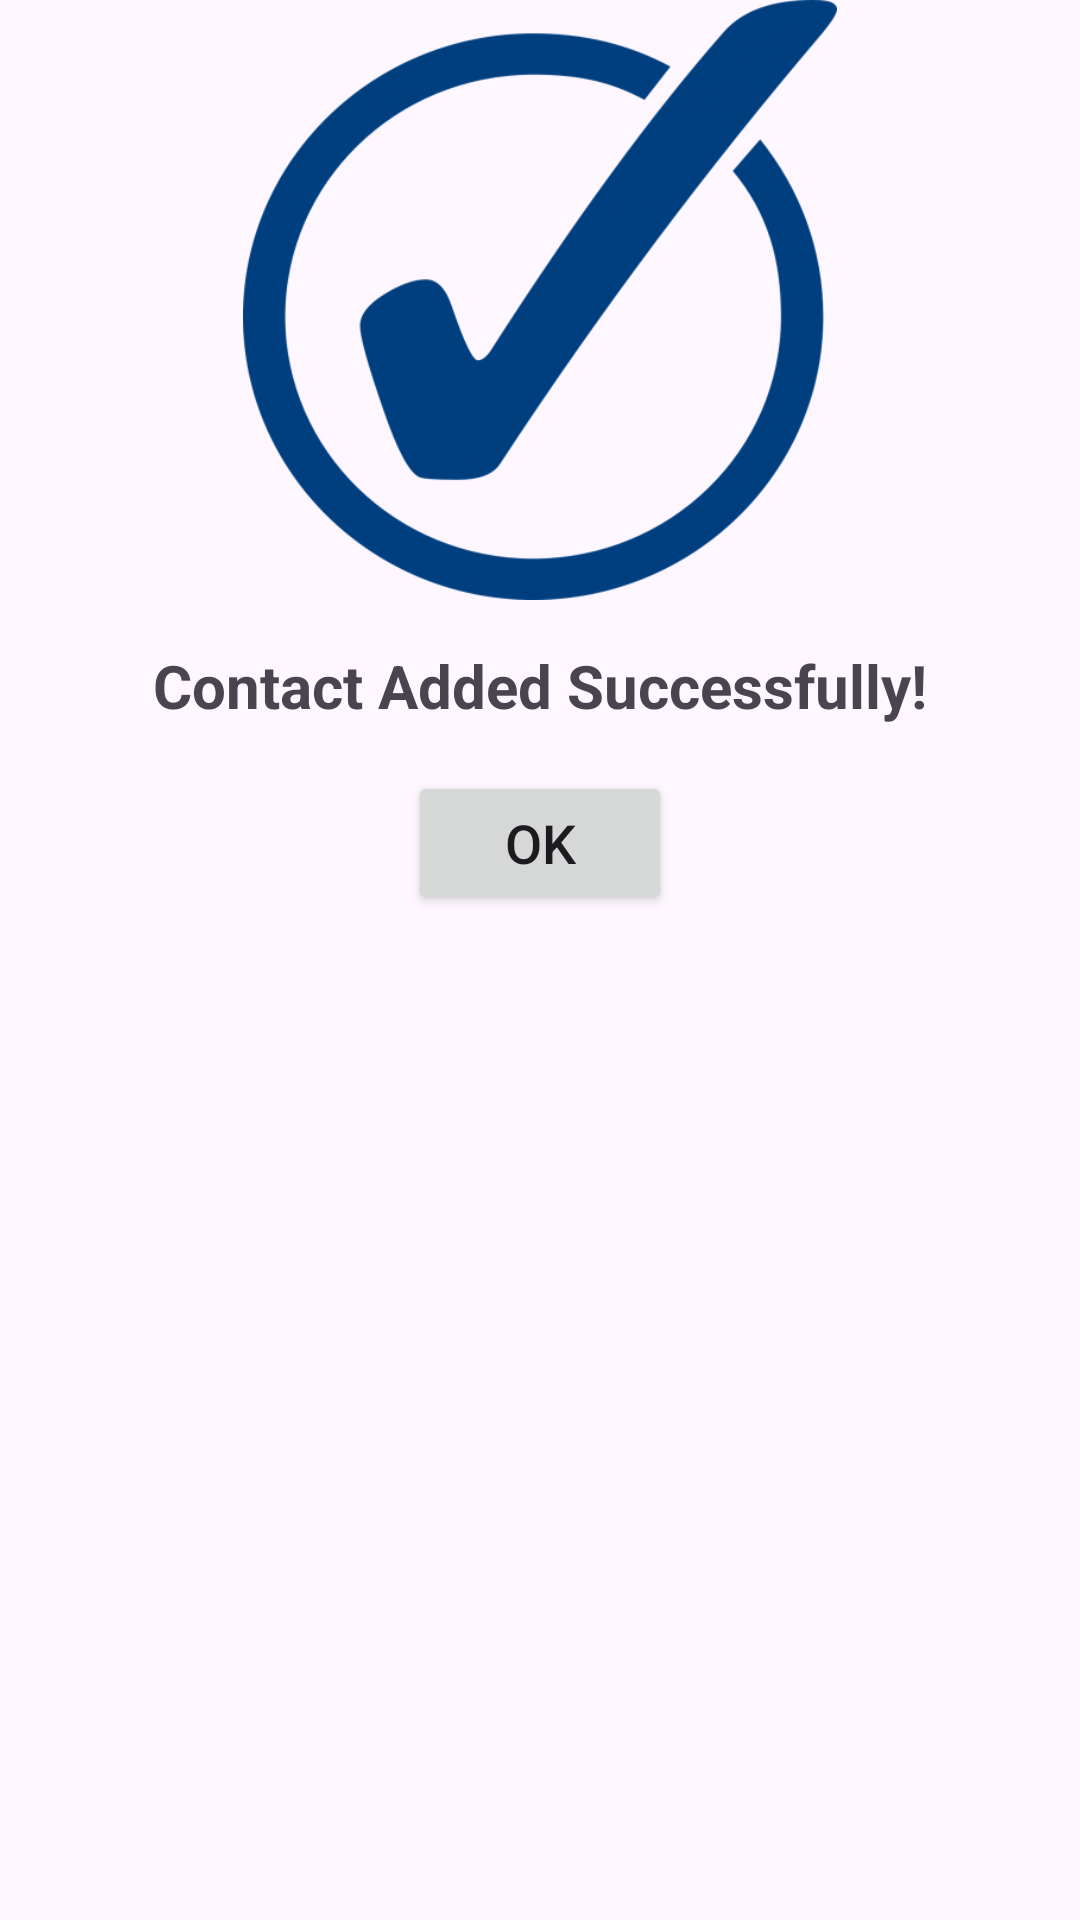

Reconstruct the res/layout file that produces this screen, plus the resources it refers to.
<!-- AndroidManifest.xml: application theme Theme.ContactManagerApplication -->
<!-- res/layout/alert_dialog.xml -->
<?xml version="1.0" encoding="utf-8"?>
<LinearLayout xmlns:android="http://schemas.android.com/apk/res/android"
    xmlns:app="http://schemas.android.com/apk/res-auto"
    android:layout_width="match_parent"
    android:orientation="vertical"
    android:layout_margin="20dp"
    android:layout_height="wrap_content">


    <ImageView
        android:id="@+id/imageView2"
        android:layout_width="wrap_content"
        android:layout_gravity="center"
        android:layout_height="200dp"
        app:srcCompat="@drawable/check" />

    <TextView
        android:id="@+id/textView"
        android:layout_width="match_parent"
        android:layout_gravity="center"
        android:layout_margin="15dp"
        android:textStyle="bold"
        android:textSize="20dp"
        android:textColor="@color/red"
        android:gravity="center"
        android:layout_height="wrap_content"
        android:text="Contact Added Successfully!" />

    <Button
        android:id="@+id/btnAlert"
        android:layout_gravity="center"
        android:textSize="18dp"
        android:layout_width="wrap_content"
        android:layout_height="wrap_content"
        android:text="OK" />

</LinearLayout>
<!-- resources referenced by this layout -->
<resources>
  <!-- drawable check: png bitmap (drawable, 101628 bytes) -->
  <style name="Theme.ContactManagerApplication" parent="Base.Theme.ContactManagerApplication" />
  <style name="Base.Theme.ContactManagerApplication" parent="Theme.Material3.DayNight.NoActionBar">
          
          
      </style>
</resources>
